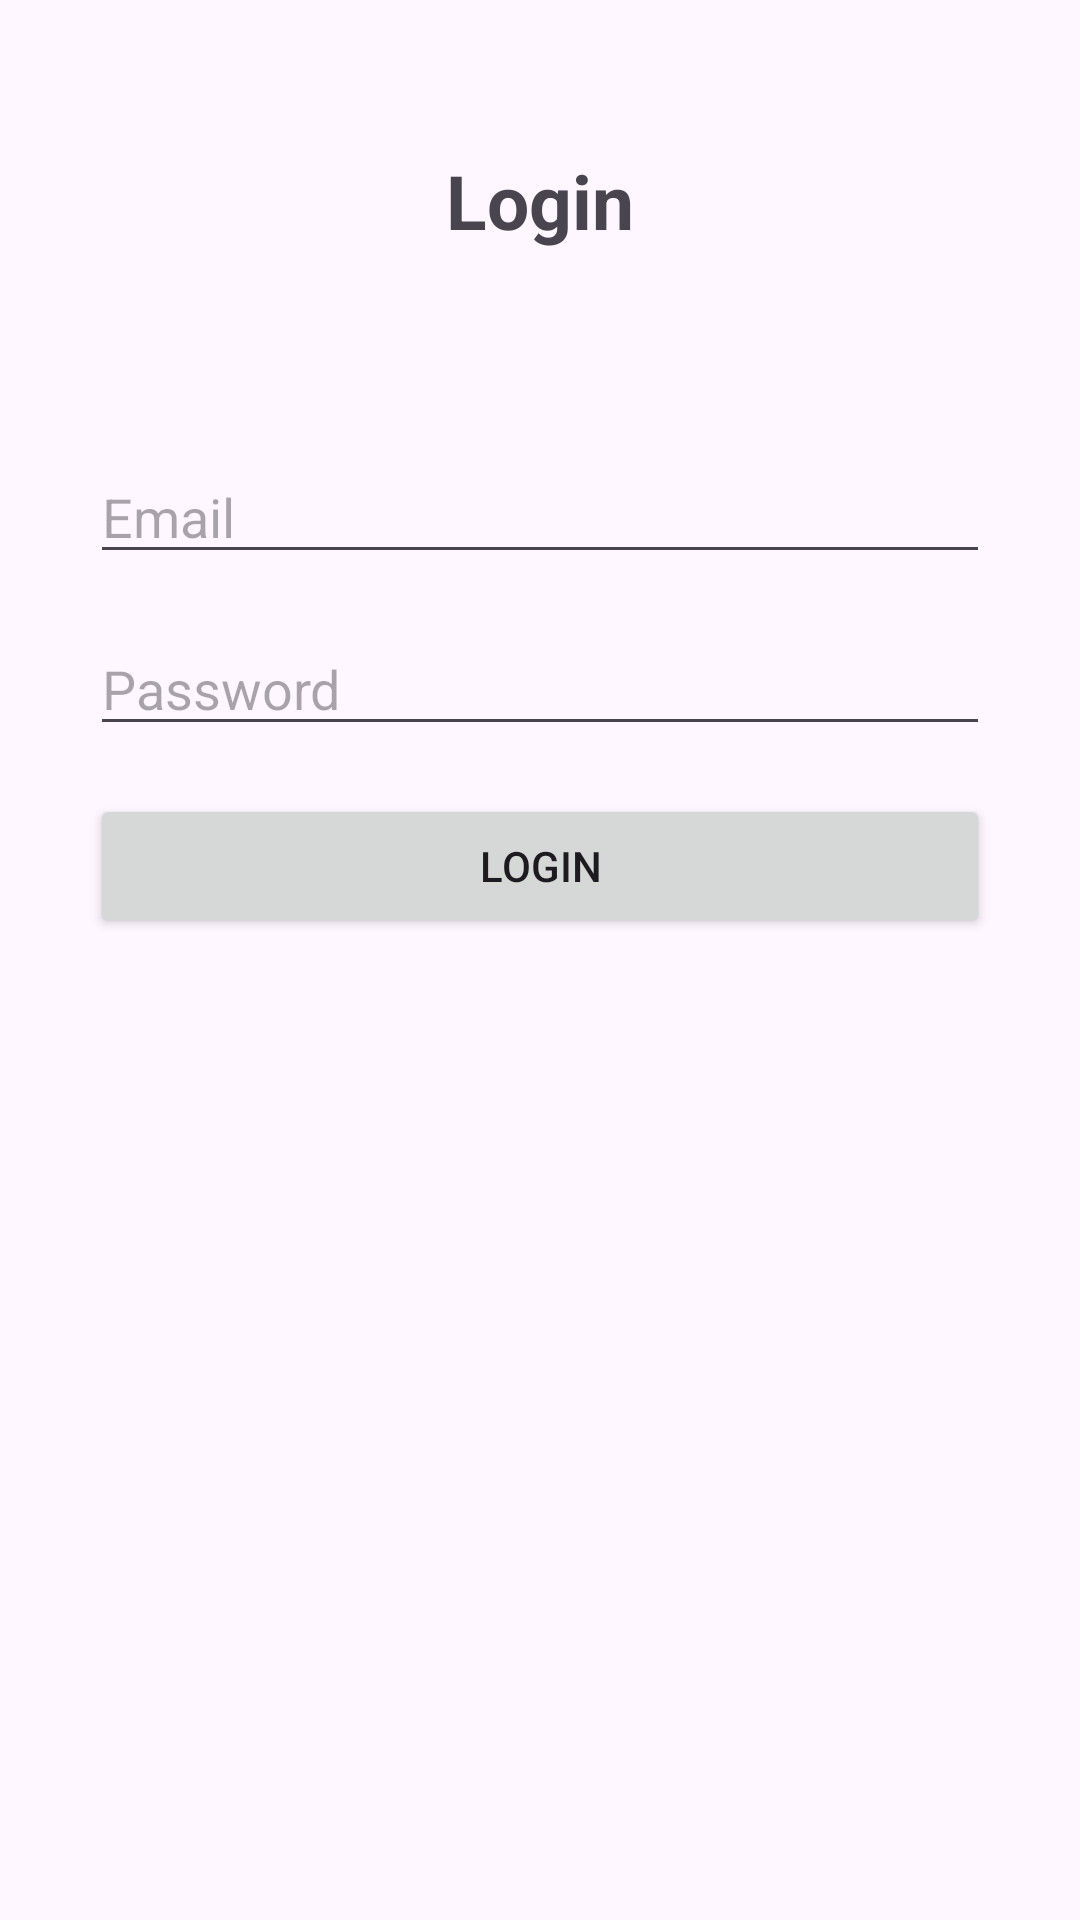

Produce the Android XML layout that renders to this screen, including the resource entries it uses.
<!-- AndroidManifest.xml: application theme Theme.SegundoExamenMoviles -->
<!-- res/layout/activity_main.xml -->
<?xml version="1.0" encoding="utf-8"?>
<androidx.constraintlayout.widget.ConstraintLayout xmlns:android="http://schemas.android.com/apk/res/android"
    xmlns:app="http://schemas.android.com/apk/res-auto"
    xmlns:tools="http://schemas.android.com/tools"
    android:id="@+id/main"
    android:layout_width="match_parent"
    android:layout_height="match_parent"
    tools:context=".MainActivity">

    <RelativeLayout
        android:layout_width="300dp"
        android:layout_height="729dp"
        android:orientation="vertical"
        app:layout_constraintEnd_toEndOf="parent"
        app:layout_constraintStart_toStartOf="parent"
        tools:layout_editor_absoluteY="1dp">

        <TextView
            android:layout_width="match_parent"
            android:layout_height="50dp"
            android:layout_marginTop="50dp"
            android:text="Login"
            android:textAlignment="center"
            android:textSize="25dp"
            android:textStyle="bold" />

        <EditText
            android:id="@+id/editTextEmail"
            android:layout_width="match_parent"
            android:layout_height="wrap_content"
            android:layout_marginTop="150dp"
            android:hint="Email"
            android:inputType="textEmailAddress" />

        <EditText
            android:id="@+id/editTextPassword"
            android:layout_width="match_parent"
            android:layout_height="wrap_content"
            android:layout_below="@id/editTextEmail"
            android:layout_marginTop="16dp"
            android:hint="Password"
            android:inputType="textPassword" />

        <Button
            android:id="@+id/btnLogin"
            android:layout_width="match_parent"
            android:layout_height="wrap_content"
            android:layout_below="@id/editTextPassword"
            android:layout_marginTop="16dp"
            android:text="Login" />

    </RelativeLayout>
</androidx.constraintlayout.widget.ConstraintLayout>
<!-- resources referenced by this layout -->
<resources>
  <style name="Theme.SegundoExamenMoviles" parent="Base.Theme.SegundoExamenMoviles" />
  <style name="Base.Theme.SegundoExamenMoviles" parent="Theme.Material3.DayNight.NoActionBar">
          
          
      </style>
</resources>
